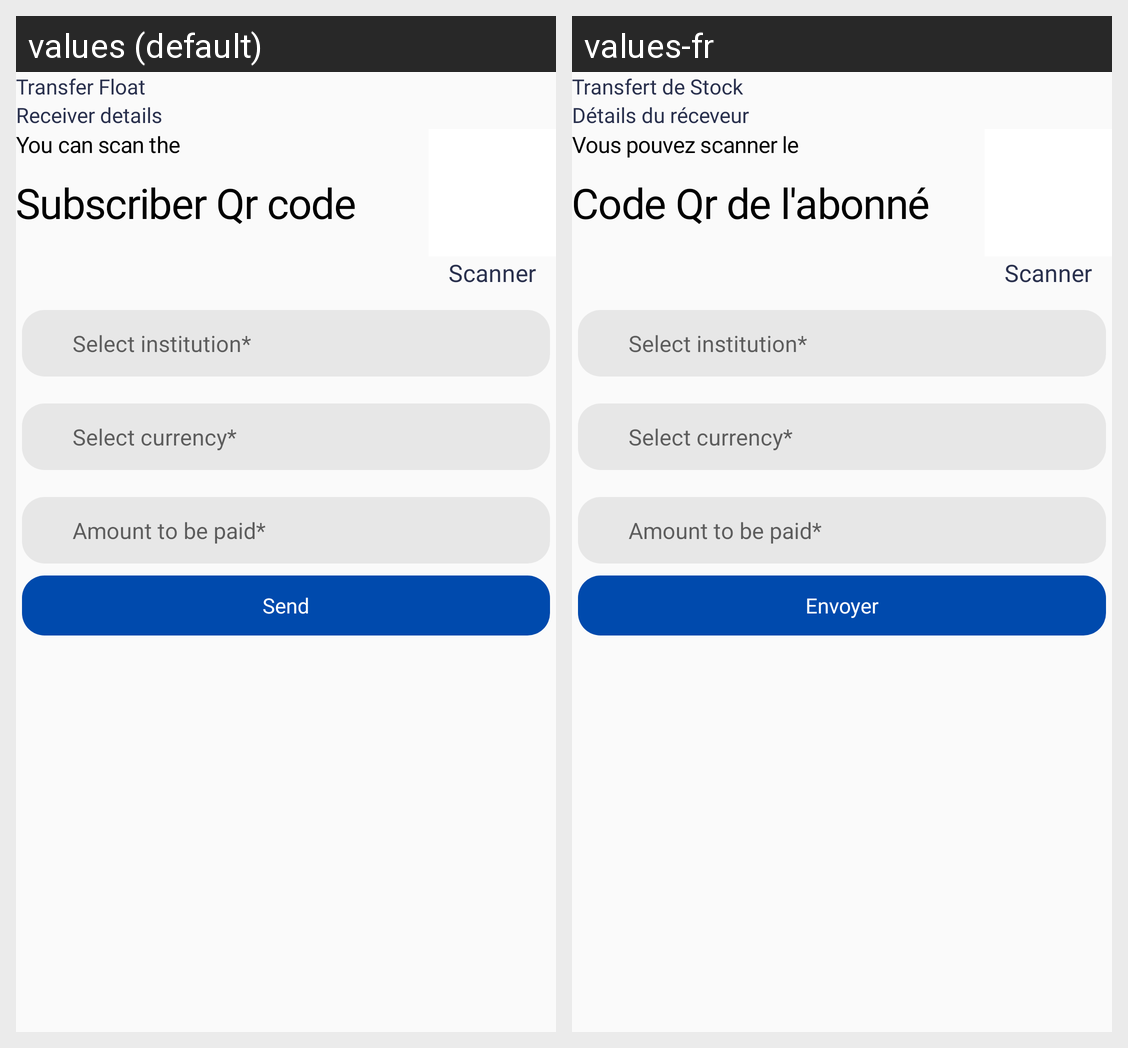

Here is an Android app screen in its default locale and in the app's own translations. Write out the translated-string differences for the strings that appear on this screen.
Android screen res/layout/activity_transfer_float.xml rendered under 2 locales, left to right: values (default), values-fr. Device: Nexus 5 (rendered at 1080×1920; each locale shown at half size, 540×960, under a caption strip naming it); theme AppTheme.
Strings drawn on this screen, with the default value and each locale's value (text and hints the layout hard-codes, and strings that could not be matched under every locale, appear in the picture but are not listed):

transfer_float
  values: Transfer Float
  values-fr: Transfert de Stock

receiver_details
  values: Receiver details
  values-fr: Détails du réceveur

you_can_scan_the
  values: You can scan the
  values-fr: Vous pouvez scanner le

subscriber_qr_code
  values: Subscriber Qr code
  values-fr: Code Qr de l'abonné

scanner
  values: Scanner
  values-fr: Scanner

send
  values: Send
  values-fr: Envoyer
